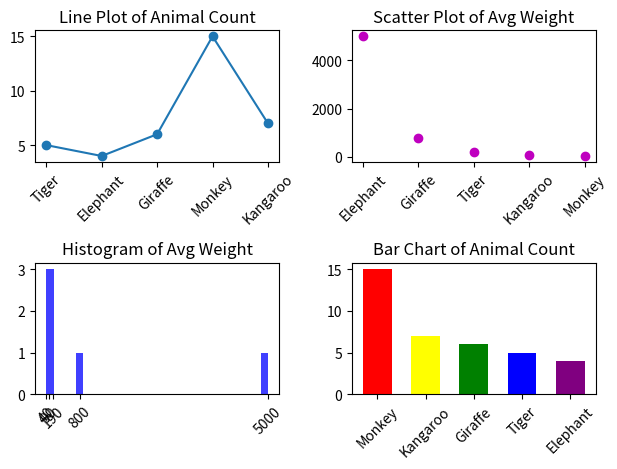
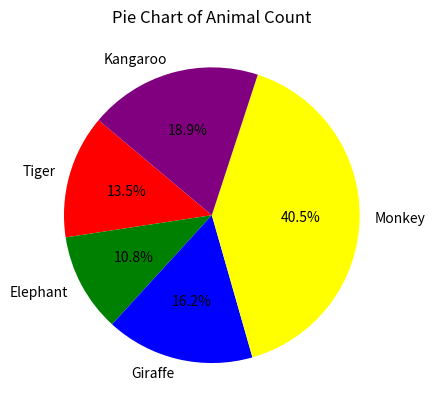

These charts were generated, in order, by the following Python code:
import pandas as pd
import matplotlib
from matplotlib import pyplot as plt
from matplotlib.colors import Normalize

zoo_data = {
    'Animal': ['Tiger', 'Elephant', 'Giraffe', 'Monkey', 'Kangaroo'],
    'Count': [5, 4, 6, 15, 7],
    'Avg Weight (kg)': [190, 5000, 800, 40, 90]
}

df = pd.DataFrame(zoo_data)

# Line plot for animal count
plt.subplot(2, 2, 1)
plt.plot(df['Animal'], df['Count'], marker='o')
plt.title("Line Plot of Animal Count")
plt.xticks(rotation=45)

# Scatter plot for average weight
plt.subplot(2, 2, 2)
df_weight_sorted = df.sort_values(by='Avg Weight (kg)', ascending=False)
plt.scatter(df_weight_sorted['Animal'],
            df_weight_sorted['Avg Weight (kg)'],
            c='m')
plt.title("Scatter Plot of Avg Weight")
plt.xticks(rotation=45)

# Histogram for average weight
plt.subplot(2, 2, 3)
plt.hist(df['Avg Weight (kg)'], bins=30, alpha=0.75, color='blue')
plt.title("Histogram of Avg Weight")
plt.xticks(df['Avg Weight (kg)'])  # Set tick marks to data values
plt.tick_params(axis='x', rotation=45)

# Bar chart for animal count
plt.subplot(2, 2, 4)
df_count_sorted = df.sort_values(by='Count', ascending=False)
colors = ['red', 'yellow', 'green', 'blue', 'purple']
plt.bar(df_count_sorted['Animal'],
        df_count_sorted['Count'],
        color=colors,
        width=0.6)
plt.title("Bar Chart of Animal Count")
plt.xticks(rotation=45)

# Display 4 plots
plt.tight_layout()
plt.savefig("ZooData.png")

# Pie chart showing the animal counts
plt.figure()  # Create a new figure 
colors = ['red', 'green', 'blue', 'yellow', 'purple']
plt.pie(df['Count'],
        labels=df['Animal'].tolist(),
        colors=colors,
        autopct='%1.1f%%',
        startangle=140)
plt.title("Pie Chart of Animal Count")
plt.savefig("ZooData_PieChart.png")
